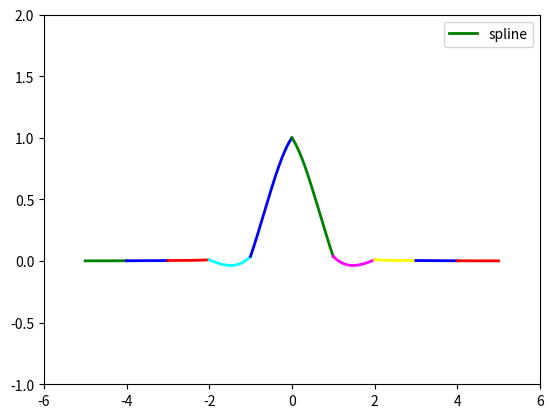

Recreate this plot in Python.
from numpy import linspace
from numpy.random import randn
import matplotlib.pyplot as plt
from scipy.interpolate import UnivariateSpline

xmin = -6
xmax = 6
ymin = -1
ymax = 2
x = linspace (-5, 5, 400)
y = (1.0/(1+25*x**2))
#plt.plot (x, y, linewidth=2, color='b', label='f(x)')

xs = linspace (-5, -2, 4)
ys = (1.0/(1+25*xs**2))
s = UnivariateSpline(xs, ys, k=3)
xs = linspace (-5, -4, 1000)
yi = s(xs)
plt.plot (xs, yi, color="green", linewidth=2, label='spline')

xs = linspace (-5, -2, 4)
ys = (1.0/(1+25*xs**2))
s = UnivariateSpline(xs, ys, k=3)
xs = linspace (-4, -3, 1000)
#xs = [-4, -3]
yi = s(xs)
plt.plot (xs, yi, color="b", linewidth=2)

xs = linspace (-4, -1, 4)
ys = (1.0/(1+25*xs**2))
s = UnivariateSpline(xs, ys, k=3)
xs = linspace (-3, -2, 1000)
#xs = [-3, -2]
yi = s(xs)
plt.plot (xs, yi, color="r", linewidth=2)

xs = linspace (-3, 0, 4)
ys = (1.0/(1+25*xs**2))
s = UnivariateSpline(xs, ys, k=3)
xs = linspace (-2, -1, 1000)
#xs = [-2, -1]
yi = s(xs)
plt.plot (xs, yi, color="cyan", linewidth=2)

xs = linspace (-2, 1, 4)
ys = (1.0/(1+25*xs**2))
s = UnivariateSpline(xs, ys, k=3)
xs = linspace (-1, 0, 1000)
#xs = [-2, -1]
yi = s(xs)
plt.plot (xs, yi, color="b", linewidth=2)


xs = linspace (-1, 2, 4)
ys = (1.0/(1+25*xs**2))
s = UnivariateSpline(xs, ys, k=3)
xs = linspace (0, 1, 1000)
yi = s(xs)
plt.plot (xs, yi, color="green", linewidth=2)


xs = linspace (0, 3, 4)
ys = (1.0/(1+25*xs**2))
s = UnivariateSpline(xs, ys, k=3)
xs = linspace (1, 2, 1000)
yi = s(xs)
plt.plot (xs, yi, color="magenta", linewidth=2)

xs = linspace (1, 4, 4)
ys = (1.0/(1+25*xs**2))
s = UnivariateSpline(xs, ys, k=3)
xs = linspace (2, 3, 1000)
yi = s(xs)
plt.plot (xs, yi, color="yellow", linewidth=2)


xs = linspace (2, 5, 4)
ys = (1.0/(1+25*xs**2))
s = UnivariateSpline(xs, ys, k=3)
xs = linspace (3, 4, 1000)
yi = s(xs)
plt.plot (xs, yi, color="b", linewidth=2)

xs = linspace (2, 5, 4)
ys = (1.0/(1+25*xs**2))
s = UnivariateSpline(xs, ys, k=3)
xs = linspace (4, 5, 1000)
yi = s(xs)
plt.plot (xs, yi, color="r", linewidth=2)

#plt.axhline (linewidth=2, color='k')
#plt.axvline (linewidth=2, color='k')
plt.legend()
plt.axis ([xmin, xmax, ymin, ymax])
plt.show()
